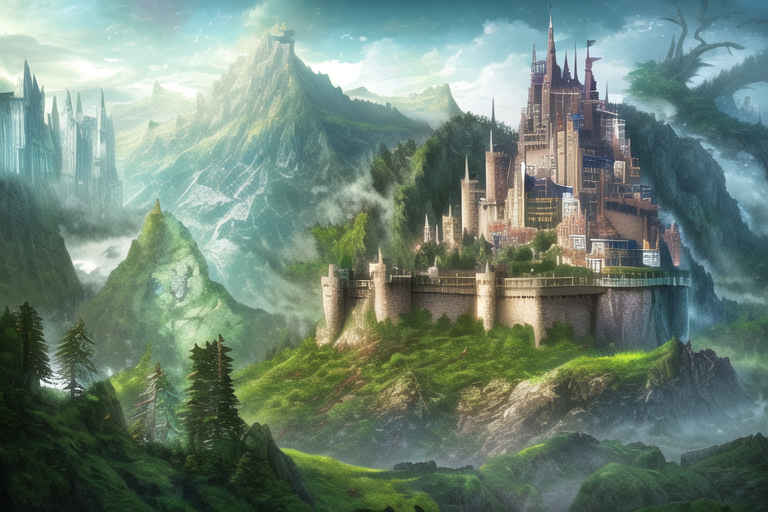
Generation parameters embedded in this image by NovelAI (PNG 'Description' and 'Comment' text chunks):
no humans, mountain, forest, scenery, landscape, fantasy, castle 
{"prompt":"no humans, mountain, forest, scenery, landscape, fantasy, castle ","steps":28,"height":512,"width":768,"scale":11.0,"seed":4083582264,"n_samples":1,"sampler":"k_dpmpp_2m","controlnet_strength":1.0,"controlnet_model":null,"dynamic_thresholding":true,"dynamic_thresholding_percentile":0.999,"dynamic_thresholding_mimic_scale":10.0,"sm":true,"sm_dyn":true,"skip_cfg_below_sigma":0.0,"uc":"lowres","request_type":"PromptGenerateRequest"}